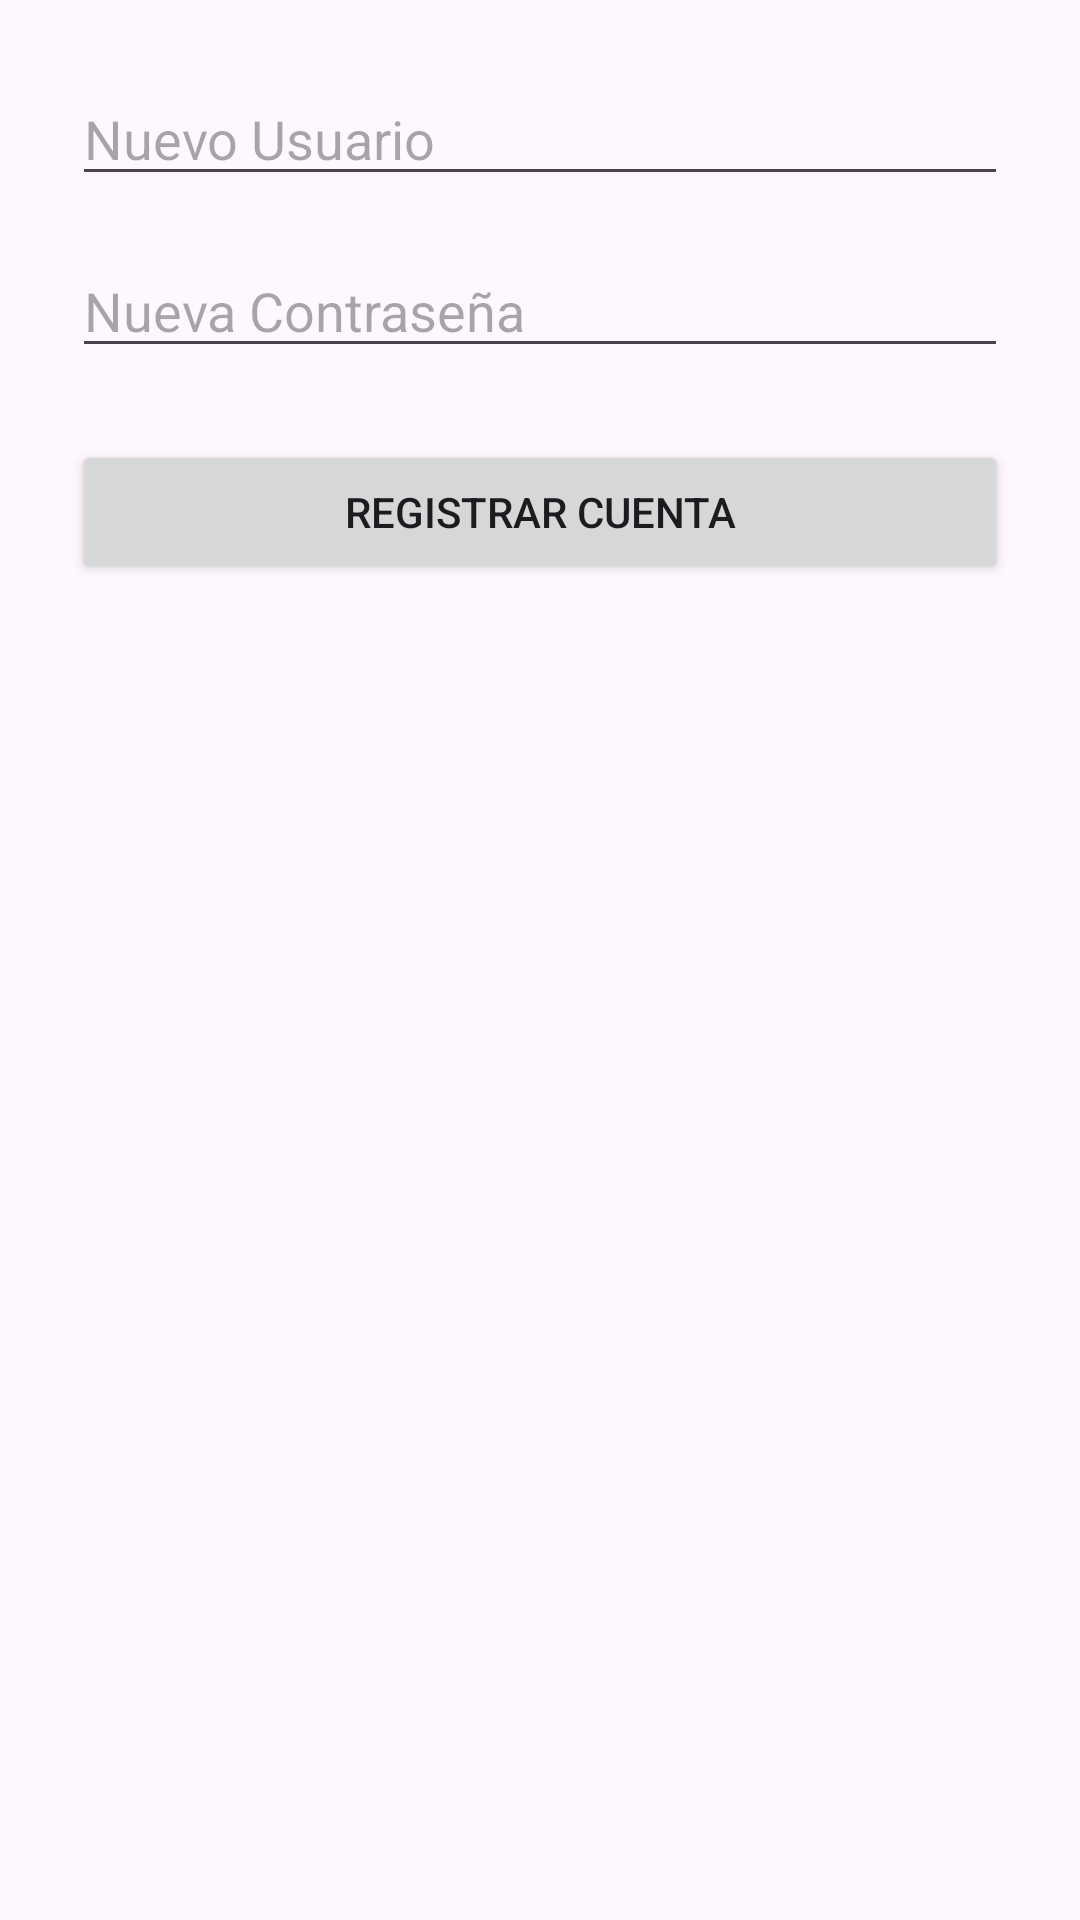

Reconstruct the res/layout file that produces this screen, plus the resources it refers to.
<!-- AndroidManifest.xml: application theme Theme.MyprimeraAplicacion -->
<!-- res/layout/activity_crear_cuenta.xml -->
<?xml version="1.0" encoding="utf-8"?>
<RelativeLayout xmlns:android="http://schemas.android.com/apk/res/android"
    android:layout_width="match_parent"
    android:layout_height="match_parent"
    android:padding="24dp">

    <EditText
        android:id="@+id/txtNuevoUsuario"
        android:layout_width="match_parent"
        android:layout_height="wrap_content"
        android:hint="Nuevo Usuario"
        android:layout_alignParentTop="true" />

    <EditText
        android:id="@+id/txtNuevaContrasena"
        android:layout_width="match_parent"
        android:layout_height="wrap_content"
        android:hint="Nueva Contraseña"
        android:inputType="textPassword"
        android:layout_below="@id/txtNuevoUsuario"
        android:layout_marginTop="16dp" />

    <Button
        android:id="@+id/btnRegistrarCuenta"
        android:layout_width="match_parent"
        android:layout_height="wrap_content"
        android:text="Registrar Cuenta"
        android:layout_below="@id/txtNuevaContrasena"
        android:layout_marginTop="24dp" />

</RelativeLayout>
<!-- resources referenced by this layout -->
<resources>
  <style name="Theme.MyprimeraAplicacion" parent="Base.Theme.MyprimeraAplicacion" />
  <style name="Base.Theme.MyprimeraAplicacion" parent="Theme.Material3.DayNight.NoActionBar">
          
          
      </style>
</resources>
